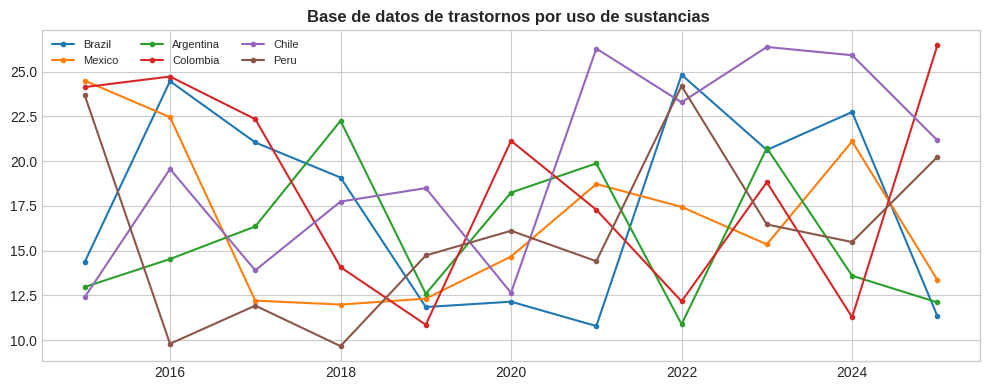

The matplotlib source for this figure:
!pip install pandas matplotlib seaborn numpy -q
import pandas as pd,matplotlib.pyplot as plt,seaborn as sns,numpy as np
plt.style.use("seaborn-v0_8-whitegrid")
print("Ready")

# Full data: https://github.com/juanmoisesd/trastornos-uso-sustancias-latinoamerica-alcohol-cannabis-cocaina-2000-2024
np.random.seed(42)
cc=["Brazil","Mexico","Argentina","Colombia","Chile","Peru"]
rows=[{"country":c,"year":y,"value":round(np.random.uniform(8,25)+i*0.3,2)} for c in cc for i,y in enumerate(range(2015,2026))]
df=pd.DataFrame(rows)
df.head()

fig,ax=plt.subplots(figsize=(10,4))
for c in cc:
    s=df[df.country==c]
    ax.plot(s.year,s.value,marker="o",ms=3,label=c)
ax.set_title("Base de datos de trastornos por uso de sustancias ",fontweight="bold")
ax.legend(fontsize=8,ncol=3)
plt.tight_layout()
plt.savefig("example_plot.png",dpi=150,bbox_inches="tight")
plt.show()
